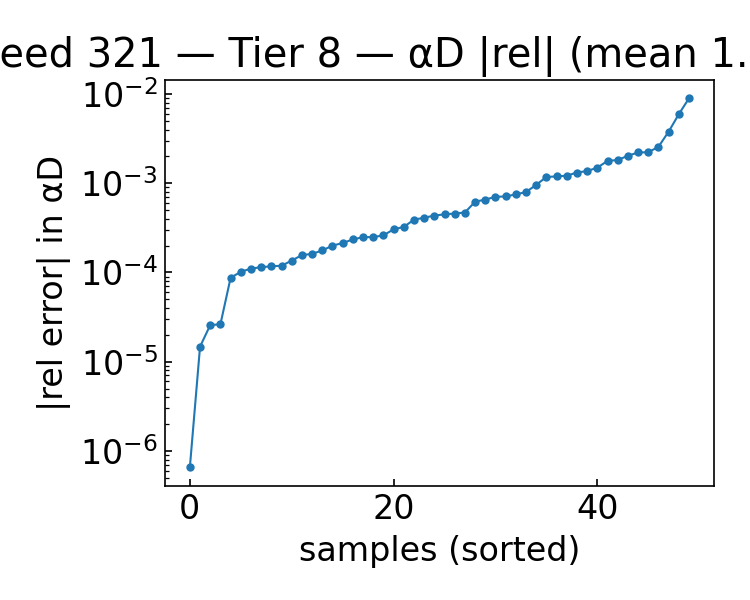

Values plotted in this chart, from the file beside it:
alpha, beta, alphaD_true, alphaD_pred, rel_abs, rel_signed
1.743, 1, 22.29, 22.26, 0.00132, -0.00132
1.614, 1.25, 21.05, 21.05, 6.524927453861288e-07, -6.524927453861288e-07
1.743, 1.25, 21.33, 21.34, 0.0001567, 0.0001567
0.8430, 2.75, 14.98, 14.99, 0.0006569, 0.0006569
1.1, 1.25, 19.87, 19.88, 0.0007125, 0.0007125
0.4570, 1, 19.55, 19.53, 0.001193, -0.001193
0.4570, 4, 14.42, 14.48, 0.003794, 0.003794
1.614, 1, 22.04, 22.01, 0.001498, -0.001498
0.7140, 1.25, 18.97, 18.98, 0.0004486, 0.0004486
1.486, 2.25, 17.59, 17.59, 0.0001616, -0.0001616
1.357, 2, 17.94, 17.94, 8.701477688580634e-05, 8.701477688580634e-05
1.614, 4.5, 13.74, 13.75, 0.0002139, 0.0002139
2, 2.5, 18.34, 18.32, 0.001178, -0.001178
2, 2, 19.59, 19.54, 0.002566, -0.002566
0.9710, 1.25, 19.57, 19.57, 0.0002488, 0.0002488
0.3290, 4.25, 15.84, 15.99, 0.008989, 0.008989
2, 2.25, 18.95, 18.9, 0.002215, -0.002215
0.3290, 4, 15.31, 15.4, 0.00596, 0.00596
0.5860, 4.5, 14.05, 14.03, 0.001781, -0.001781
1.229, 1, 21.25, 21.27, 0.0007979, 0.0007979
0.9710, 1.75, 17.74, 17.73, 0.0006212, -0.0006212
0.3290, 1.25, 18.19, 18.23, 0.002229, 0.002229
1.229, 1.25, 20.18, 20.19, 0.00075, 0.00075
1.871, 4, 15.14, 15.13, 0.0001105, -0.0001105
1.743, 3.75, 15.18, 15.18, 0.0001019, -0.0001019
1.614, 3.75, 14.84, 14.84, 0.0001767, -0.0001767
0.4570, 3.25, 14.34, 14.34, 0.0003051, 0.0003051
1.1, 3.75, 13.76, 13.76, 2.6283293594481645e-05, -2.6283293594481645e-05
1.1, 3, 14.95, 14.96, 0.0007049, 0.0007049
0.8430, 4.5, 13.09, 13.07, 0.001824, -0.001824
1.486, 1.75, 19.02, 19.02, 1.4751402830122888e-05, 1.4751402830122888e-05
1.357, 1.5, 19.54, 19.54, 0.0001359, 0.0001359
1.357, 4, 13.86, 13.86, 0.000119, 0.000119
0.9710, 3.5, 13.95, 13.94, 0.0009603, -0.0009603
2, 1.5, 21.04, 21.01, 0.001371, -0.001371
1.229, 3.5, 14.35, 14.35, 0.0002603, -0.0002603
0.9710, 3.75, 13.63, 13.62, 0.0004703, -0.0004703
1.229, 3.75, 13.97, 13.97, 0.0002, -0.0002
1.871, 3.5, 15.96, 15.96, 0.0001147, -0.0001147
1.743, 2, 18.94, 18.94, 0.0002495, 0.0002495
0.4570, 2, 16.06, 16.05, 0.0004346, -0.0004346
1.871, 2.75, 17.43, 17.44, 0.0004581, 0.0004581
1.1, 2.25, 16.61, 16.61, 2.5696180811636855e-05, -2.5696180811636855e-05
1.486, 3, 15.87, 15.86, 0.0004109, -0.0004109
1.229, 2.5, 16.3, 16.31, 0.0003912, 0.0003912
0.3290, 2.75, 14.88, 14.91, 0.002034, 0.002034
0.3290, 2.5, 15.13, 15.15, 0.001217, 0.001217
1.229, 2, 17.61, 17.61, 0.0001173, -0.0001173
1.871, 2, 19.27, 19.26, 0.0002346, -0.0002346
1.614, 4.25, 14.08, 14.09, 0.0003238, 0.0003238
